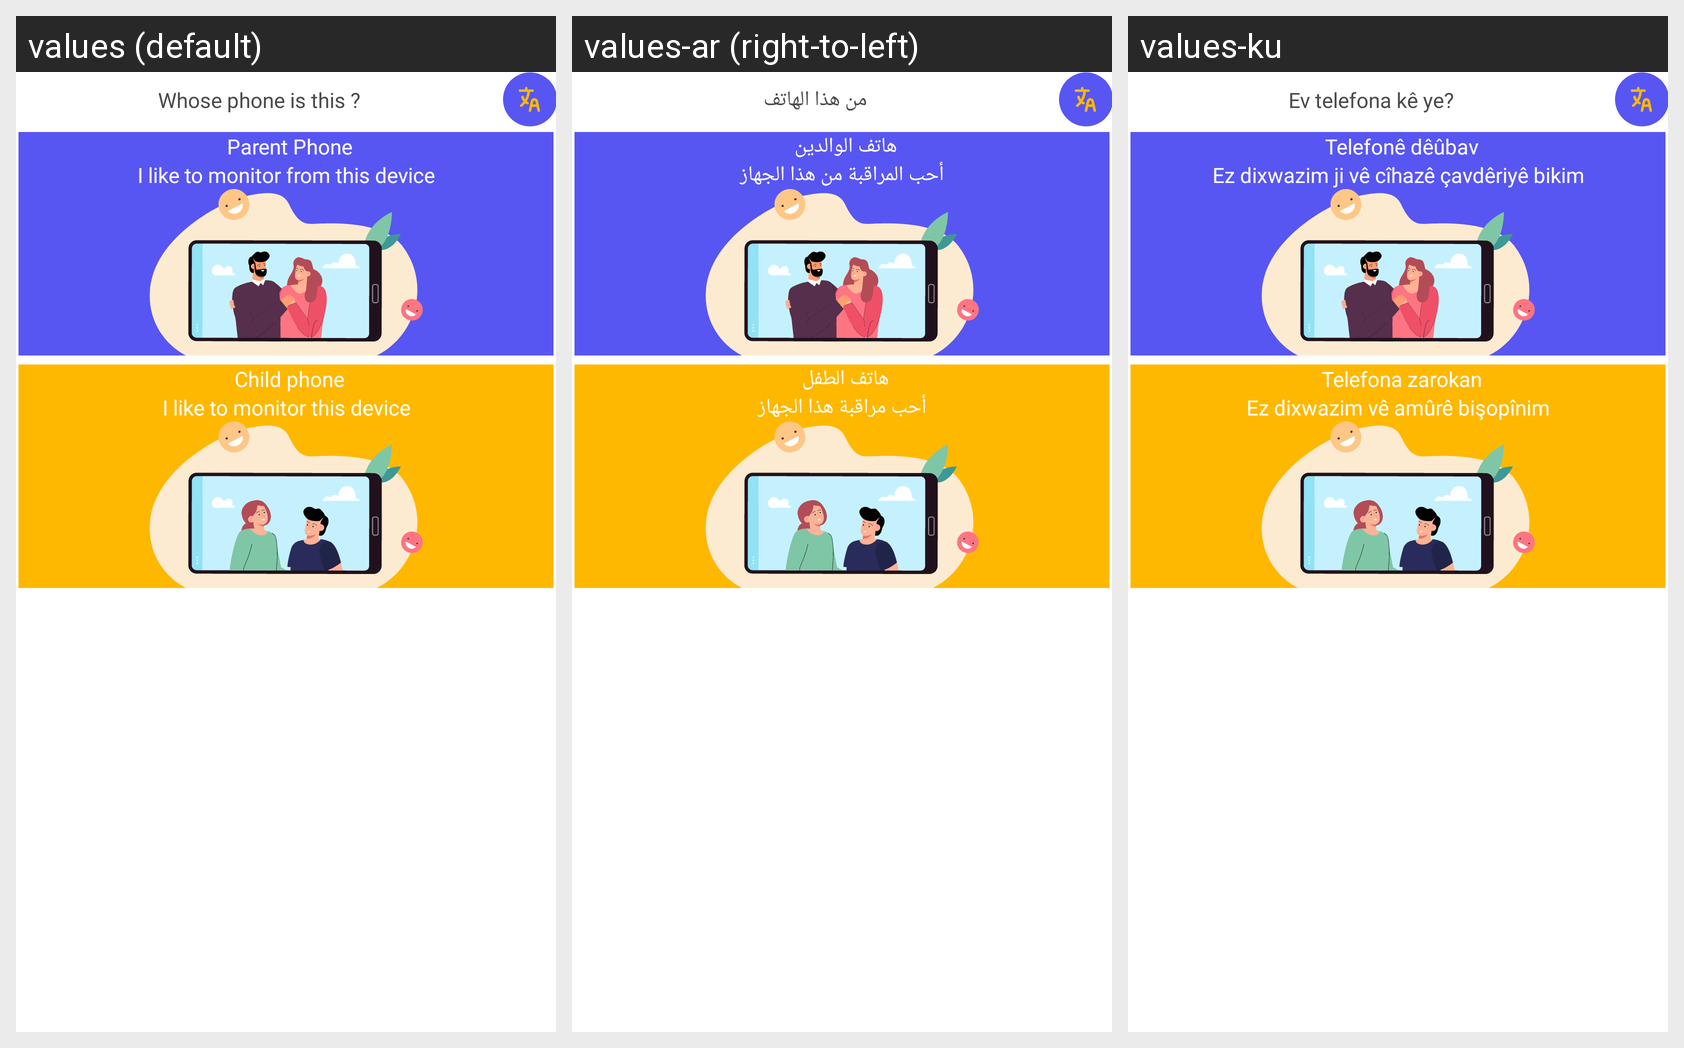

The Android screen above is rendered under several locales of the same app. Produce the string resources it draws, with the default and per-locale values.
Android screen res/layout/fragment_login_type.xml rendered under 3 locales, left to right: values (default), values-ar (right-to-left), values-ku. Device: Nexus 5 (rendered at 1080×1920; each locale shown at half size, 540×960, under a caption strip naming it); theme Theme.Mndalakanm.
Strings drawn on this screen, with the default value and each locale's value (text and hints the layout hard-codes, and strings that could not be matched under every locale, appear in the picture but are not listed):

whose_phone_is_this
  values: Whose phone is this ?
  values-ar: من هذا الهاتف
  values-ku: Ev telefona kê ye?

parent_phone
  values: Parent Phone
  values-ar: هاتف الوالدين
  values-ku: Telefonê dêûbav

i_like_to_monitor_from_this_device
  values: I like to monitor from this device
  values-ar: أحب المراقبة من هذا الجهاز
  values-ku: Ez dixwazim ji vê cîhazê çavdêriyê bikim

child_phone
  values: Child phone
  values-ar: هاتف الطفل
  values-ku: Telefona zarokan

i_like_to_monitor_this_device
  values: I like to monitor this device
  values-ar: أحب مراقبة هذا الجهاز
  values-ku: Ez dixwazim vê amûrê bişopînim
